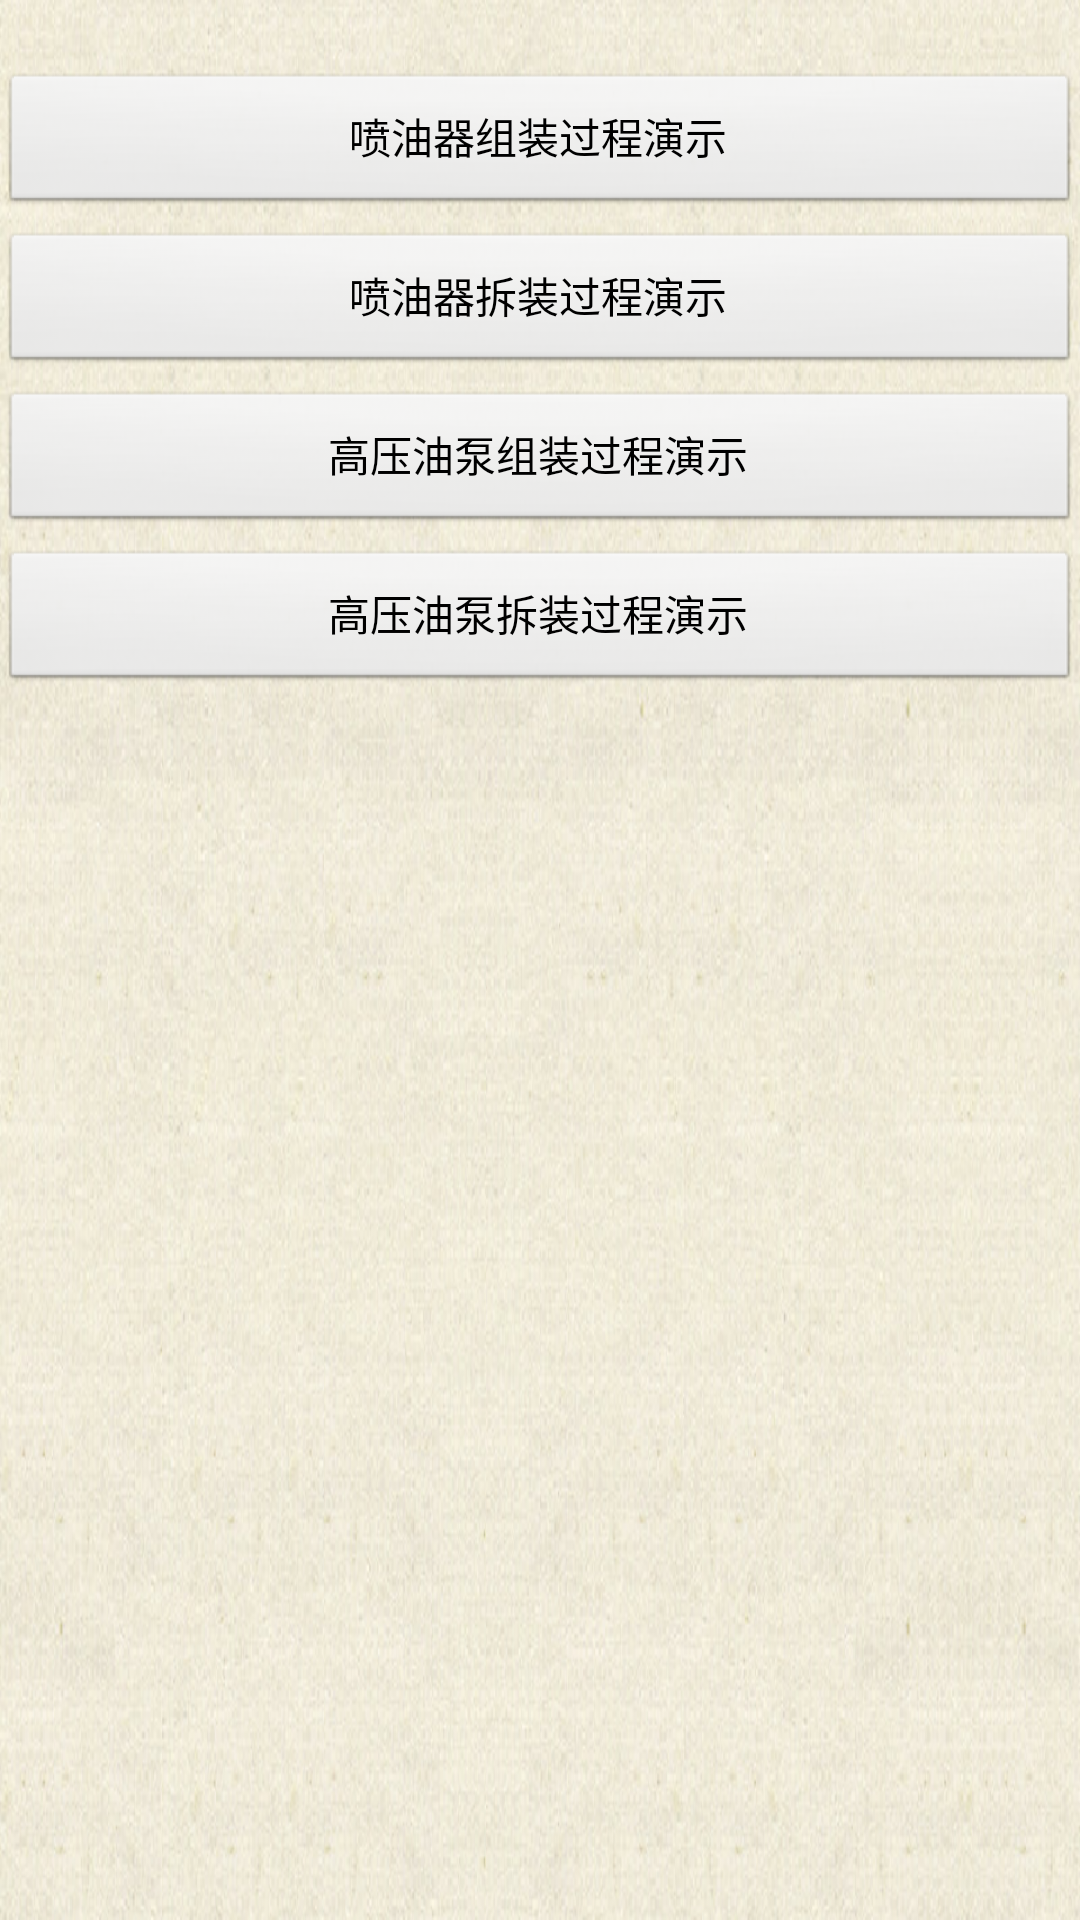

This screen was rendered from an Android layout file. Write that file and the resources it references.
<!-- AndroidManifest.xml: application theme AppTheme -->
<!-- res/layout/dismounting_fragment.xml -->
<?xml version="1.0" encoding="utf-8"?>

<RelativeLayout xmlns:android="http://schemas.android.com/apk/res/android"
    android:layout_width="match_parent"
    android:layout_height="match_parent"
    android:background="@drawable/index_bg">

	<Button
        android:id="@+id/btn_apyq"
        android:layout_width="wrap_content"
        android:layout_height="wrap_content"
        android:layout_alignParentLeft="true"
        android:layout_alignParentRight="true"
        android:layout_alignParentTop="true"
        android:layout_marginTop="24dp"
        android:text="喷油器组装过程演示" />

    <Button
        android:id="@+id/btn_cpyb"
        android:layout_width="wrap_content"
        android:layout_height="wrap_content"
        android:layout_alignParentLeft="true"
        android:layout_alignParentRight="true"
        android:layout_below="@+id/btn_apyq"
        android:layout_marginTop="5dp"
        android:text="喷油器拆装过程演示" />
    
    <Button
        android:id="@+id/btn_azpyb"
        android:layout_width="wrap_content"
        android:layout_height="wrap_content"
        android:layout_alignParentLeft="true"
        android:layout_alignParentRight="true"
        android:layout_below="@+id/btn_cpyb"
        android:layout_marginTop="5dp"
        android:text="高压油泵组装过程演示" />
    
    <Button
        android:id="@+id/btn_cpyq"
        android:layout_width="wrap_content"
        android:layout_height="wrap_content"
        android:layout_alignParentLeft="true"
        android:layout_alignParentRight="true"
        android:layout_below="@+id/btn_azpyb"
        android:layout_marginTop="5dp"
        android:text="高压油泵拆装过程演示" />
    
</RelativeLayout>
<!-- resources referenced by this layout -->
<resources>
  <!-- drawable index_bg: png bitmap (drawable-xxhdpi, 557029 bytes) -->
  <style name="AppTheme" parent="AppBaseTheme">
          
      </style>
  <style name="AppBaseTheme" parent="android:Theme.Light">
          
      </style>
</resources>
